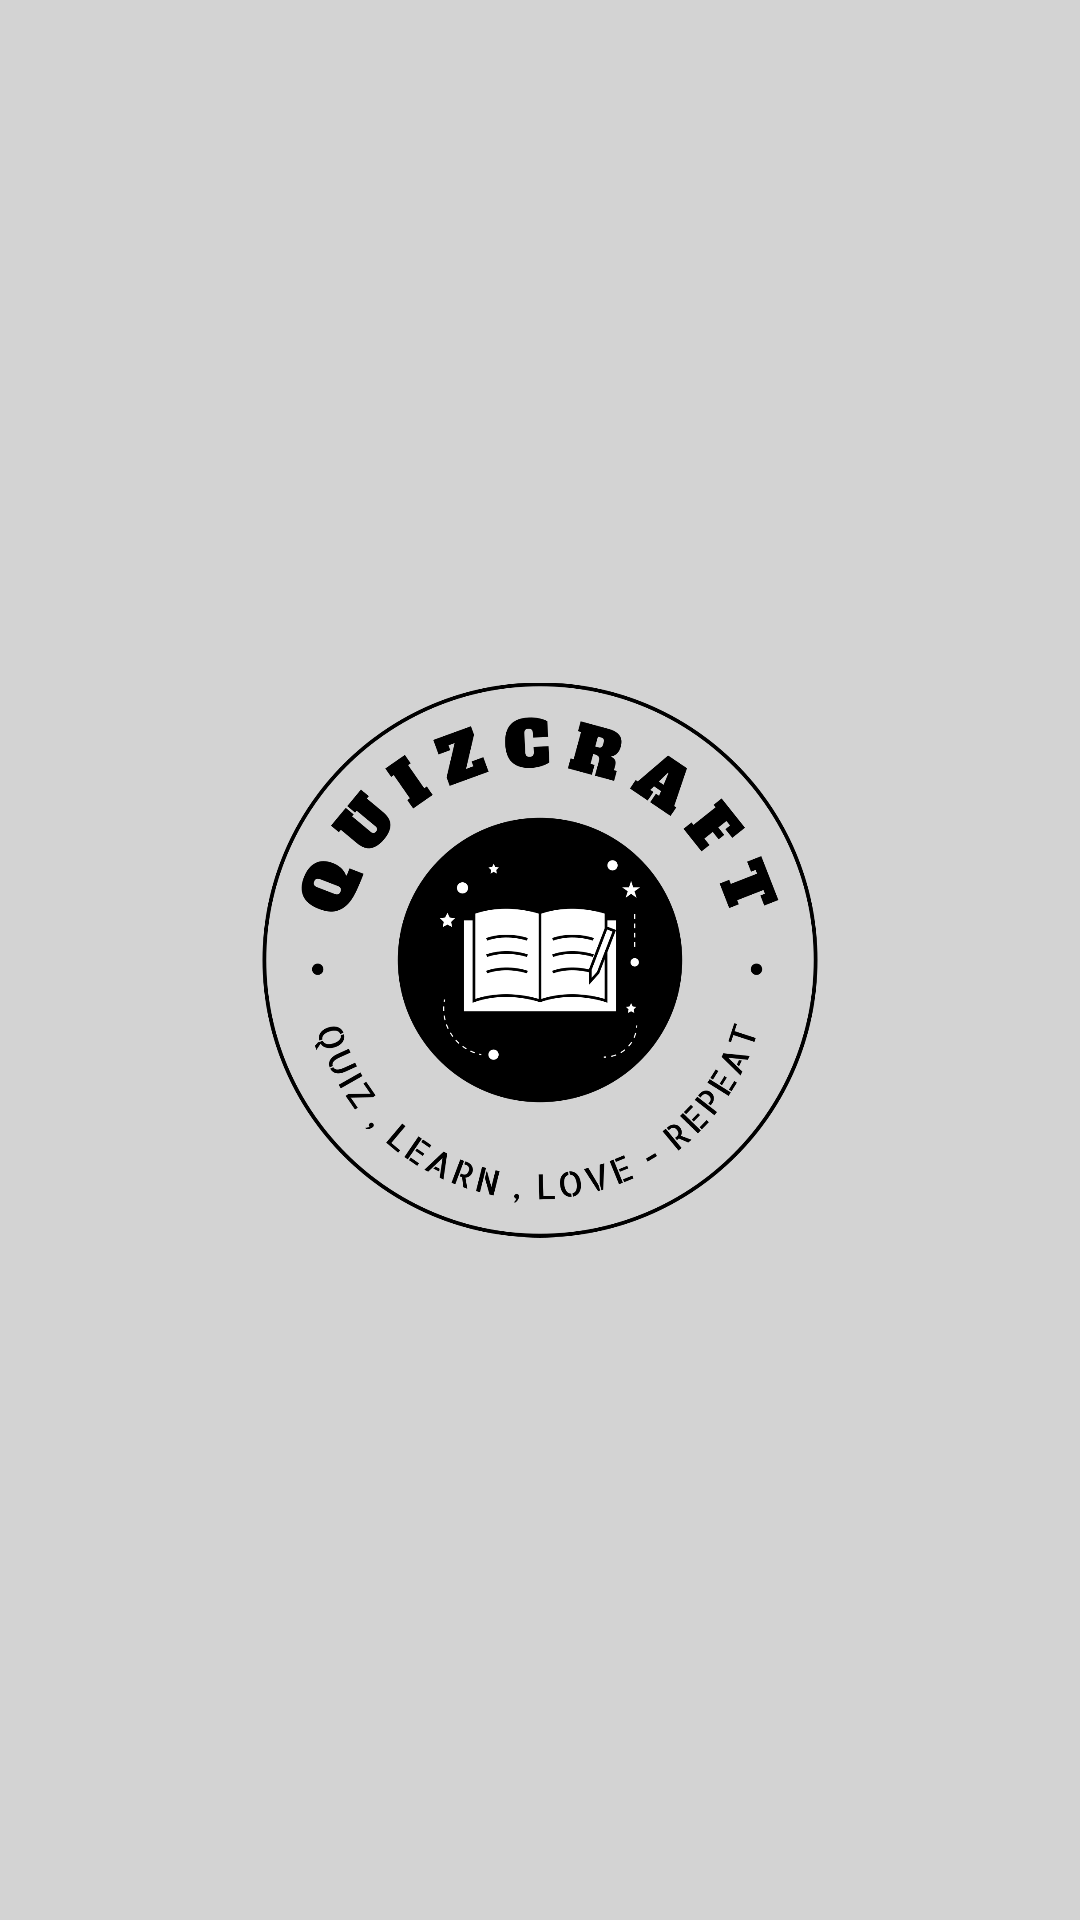

This screen was rendered from an Android layout file. Write that file and the resources it references.
<!-- AndroidManifest.xml: application theme Theme.QuizMinor -->
<!-- res/layout/activity_splash_screen.xml -->
<?xml version="1.0" encoding="utf-8"?>
<androidx.constraintlayout.widget.ConstraintLayout xmlns:android="http://schemas.android.com/apk/res/android"
    xmlns:app="http://schemas.android.com/apk/res-auto"
    xmlns:tools="http://schemas.android.com/tools"
    android:layout_width="match_parent"
    android:background="#D3D3D3"
    android:layout_height="match_parent"
    tools:context=".SplashScreenActivity">

    <ImageView
        android:id="@+id/imageView2"
        android:padding="32dp"
        android:layout_width="wrap_content"
        android:layout_height="wrap_content"
        android:foregroundGravity="center"
        android:layout_marginStart="24dp"
        android:layout_marginTop="24dp"
        android:layout_marginEnd="24dp"
        android:layout_marginBottom="24dp"
        android:src="@drawable/final_logo"
        app:layout_constraintBottom_toBottomOf="parent"
        app:layout_constraintEnd_toEndOf="parent"
        app:layout_constraintStart_toStartOf="parent"
        app:layout_constraintTop_toTopOf="parent" />
</androidx.constraintlayout.widget.ConstraintLayout>
<!-- resources referenced by this layout -->
<resources>
  <!-- drawable final_logo: png bitmap (drawable, 67215 bytes) -->
  <style name="Theme.QuizMinor" parent="Base.Theme.QuizMinor" />
  <style name="Base.Theme.QuizMinor" parent="Theme.Material3.DayNight.NoActionBar">
          
          
      </style>
</resources>
